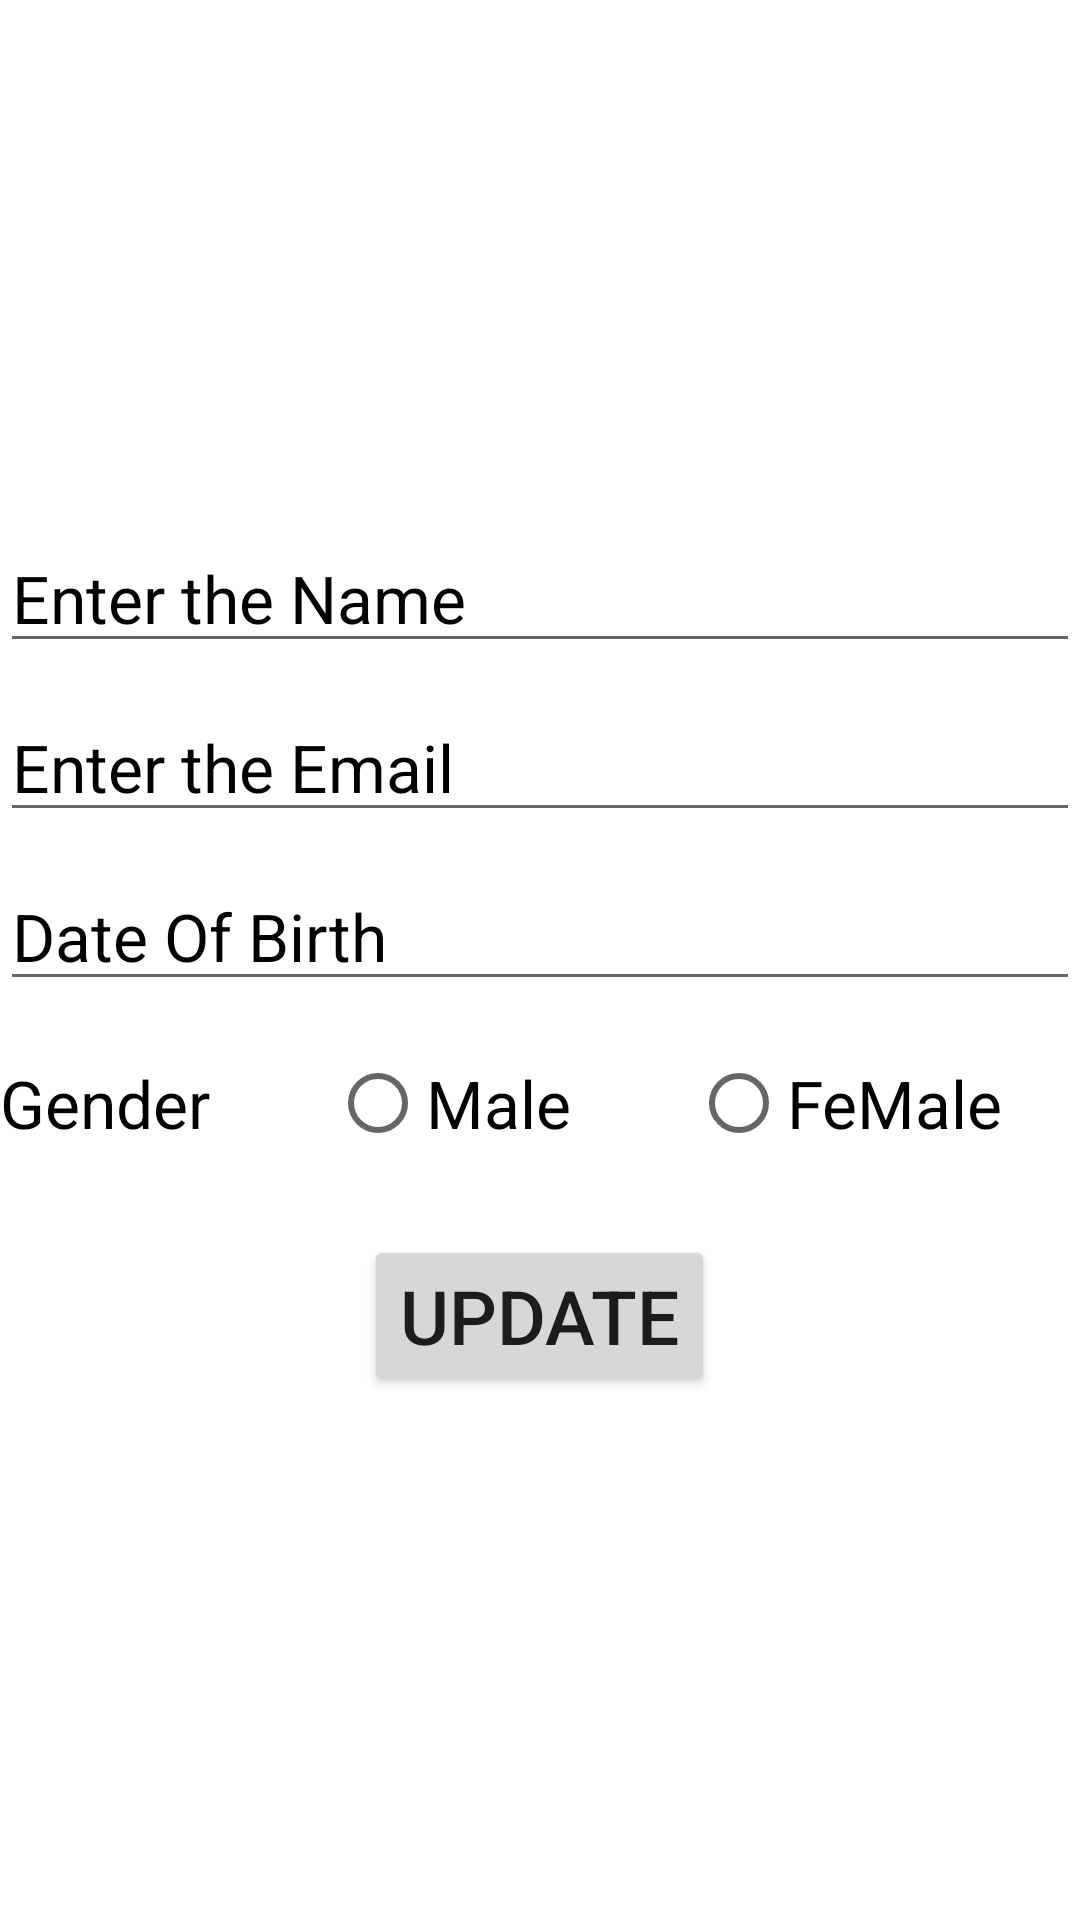

Produce the Android XML layout that renders to this screen, including the resource entries it uses.
<!-- AndroidManifest.xml: application theme Theme.WorkRoomDatabase -->
<!-- res/layout/activity_update.xml -->
<?xml version="1.0" encoding="utf-8"?>
<LinearLayout xmlns:android="http://schemas.android.com/apk/res/android"
    xmlns:app="http://schemas.android.com/apk/res-auto"
    xmlns:tools="http://schemas.android.com/tools"
    android:layout_width="match_parent"
    android:layout_height="match_parent"
    android:orientation="vertical"
    tools:context=".UpdateActivity"
    android:gravity="center"
    android:layout_margin="10dp">

    <EditText
        android:id="@+id/et_name"
        android:layout_width="match_parent"
        android:layout_height="wrap_content"
        android:hint="Enter the Name"
        android:textColorHint="@color/black"
        android:textColor="@color/black"
        android:textSize="22sp"/>
    <EditText
        android:id="@+id/et_email"
        android:layout_width="match_parent"
        android:layout_height="wrap_content"
        android:hint="Enter the Email"
        android:textColorHint="@color/black"
        android:textColor="@color/black"
        android:textSize="22sp"
        android:layout_marginTop="10dp"/>

    <EditText
        android:id="@+id/et_dob"
        android:layout_width="match_parent"
        android:layout_height="wrap_content"
        android:hint="Date Of Birth"
        android:textColorHint="@color/black"
        android:textColor="@color/black"
        android:textSize="22sp"
        android:layout_marginTop="10dp"/>

    <RadioGroup
        android:id="@+id/gender"
        android:layout_width="match_parent"
        android:layout_height="wrap_content"
        android:orientation="horizontal"
        android:layout_marginTop="10dp">

        <TextView
            android:layout_width="wrap_content"
            android:layout_height="wrap_content"
            android:text="Gender"
            android:textSize="22sp"
            android:textColor="@color/black"/>

        <RadioButton
            android:id="@+id/rb_male"
            android:layout_width="wrap_content"
            android:layout_height="wrap_content"
            android:text="Male"
            android:textColor="@color/black"
            android:textSize="22sp"
            android:layout_marginLeft="40dp"
            android:onClick="Radiobuttonclicked"/>
        <RadioButton
            android:id="@+id/rb_female"
            android:layout_width="wrap_content"
            android:layout_height="wrap_content"
            android:text="FeMale"
            android:textColor="@color/black"
            android:textSize="22sp"
            android:layout_marginLeft="40dp"
            android:onClick="Radiobuttonclicked"/>
    </RadioGroup>

    <Button
        android:id="@+id/btn_update"
        android:layout_width="wrap_content"
        android:layout_height="wrap_content"
        android:textSize="25dp"
        android:text="Update"
        android:layout_gravity="center"
        android:layout_marginTop="20dp"/>


</LinearLayout>
<!-- resources referenced by this layout -->
<resources>
  <style name="Theme.WorkRoomDatabase" parent="Theme.MaterialComponents.DayNight.DarkActionBar">
          
          <item name="colorPrimary">@color/purple_500</item>
          <item name="colorPrimaryVariant">@color/purple_700</item>
          <item name="colorOnPrimary">@color/white</item>
          
          <item name="colorSecondary">@color/teal_200</item>
          <item name="colorSecondaryVariant">@color/teal_700</item>
          <item name="colorOnSecondary">@color/black</item>
          
          <item name="android:statusBarColor">?attr/colorPrimaryVariant</item>
          
      </style>
  <!-- not gathered from this repository: default colours our renderer supplied (Android Studio template values) -->
  <color name="purple_500">#FF6200EE</color>
  <color name="purple_700">#FF3700B3</color>
  <color name="teal_200">#FF03DAC5</color>
  <color name="teal_700">#FF018786</color>
  <color name="black">#FF000000</color>
  <color name="white">#FFFFFFFF</color>
</resources>
